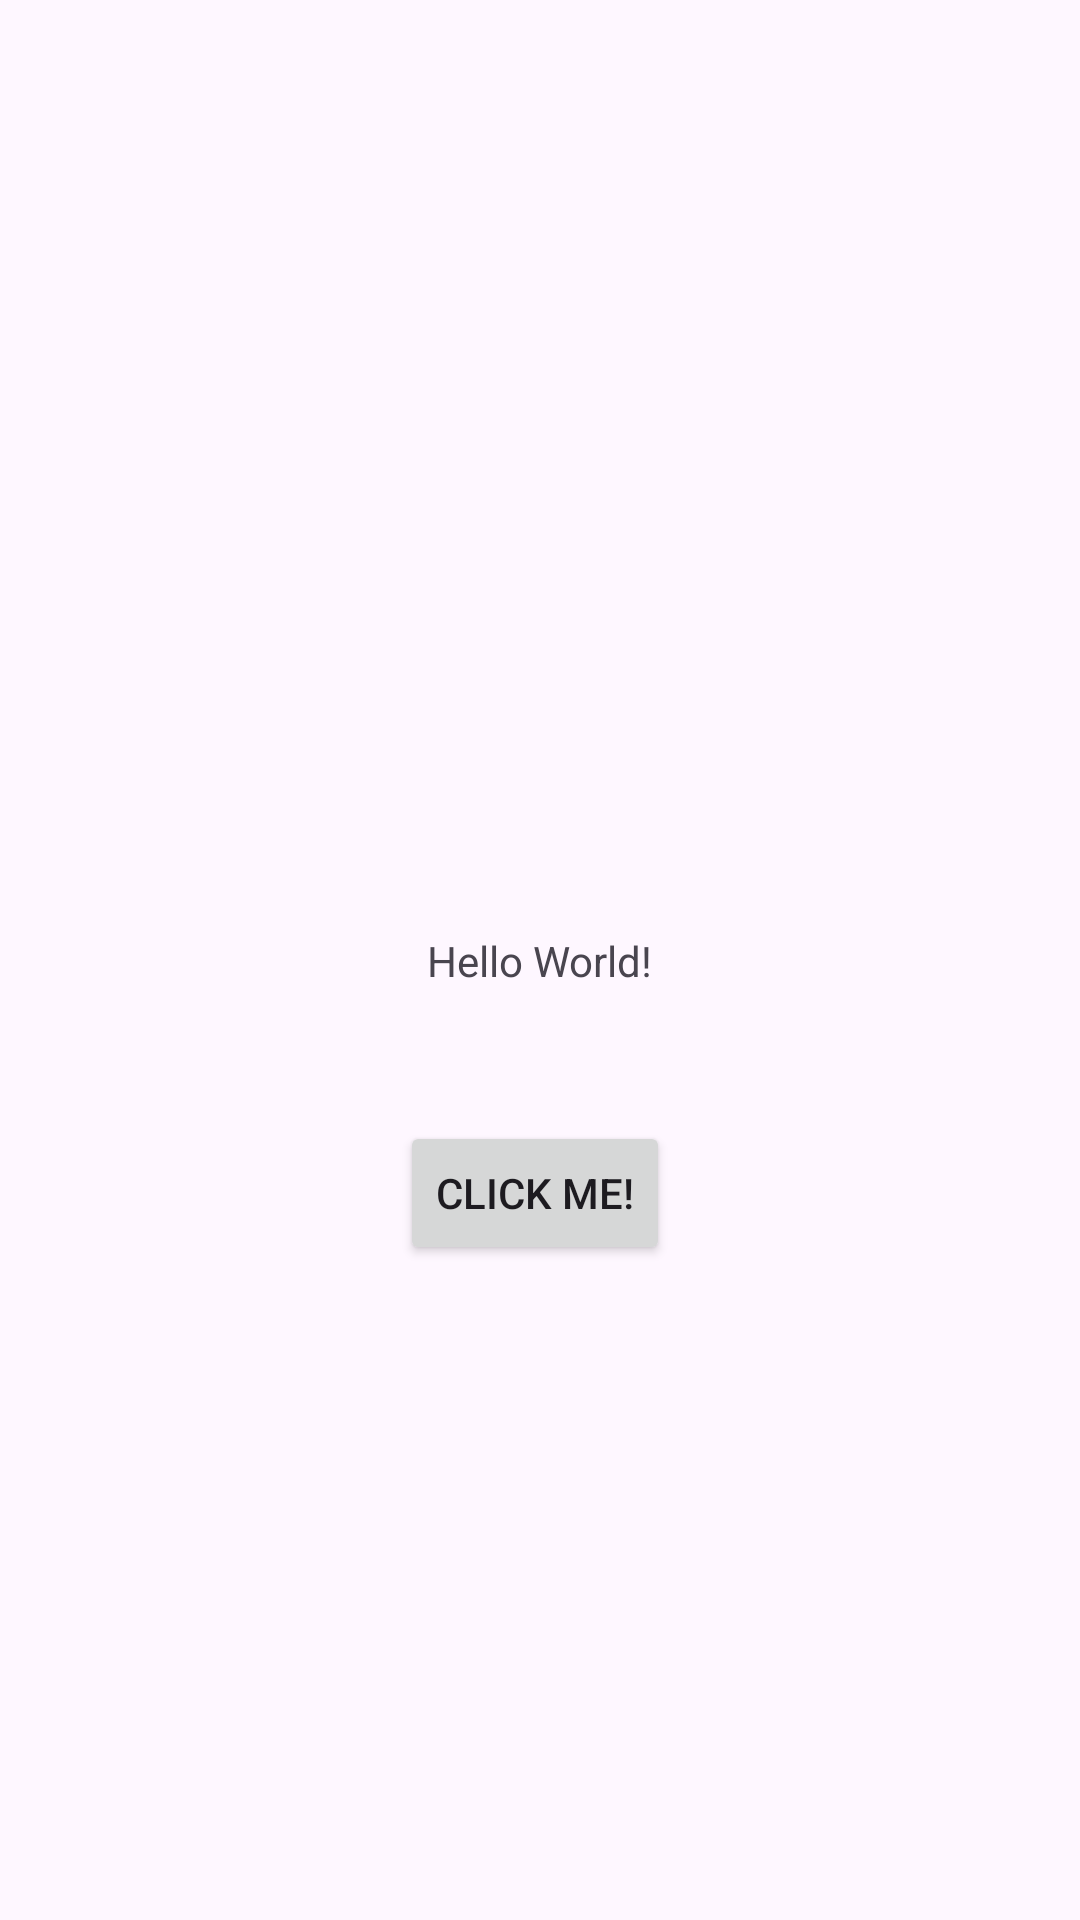

The Android layout XML behind this screen, and the referenced resources:
<!-- AndroidManifest.xml: application theme Theme.CompletePokemonDex -->
<!-- res/layout/activity_main.xml -->
<?xml version="1.0" encoding="utf-8"?>
<androidx.constraintlayout.widget.ConstraintLayout
    xmlns:android="http://schemas.android.com/apk/res/android"
    xmlns:tools="http://schemas.android.com/tools"
    xmlns:app="http://schemas.android.com/apk/res-auto"
    android:id="@+id/main"
    android:layout_width="match_parent"
    android:layout_height="match_parent"
    tools:context=".MainActivity">

    <TextView
        android:id="@+id/textView"
        android:layout_width="wrap_content"
        android:layout_height="wrap_content"
        android:text="Hello World!"
        app:layout_constraintBottom_toBottomOf="parent"
        app:layout_constraintEnd_toEndOf="parent"
        app:layout_constraintStart_toStartOf="parent"
        app:layout_constraintTop_toTopOf="parent" />

    <Button
        android:id="@+id/btnPrueba"
        android:layout_width="wrap_content"
        android:layout_height="wrap_content"
        android:layout_marginTop="44dp"
        android:text="Click me!"
        app:layout_constraintEnd_toEndOf="@+id/textView"
        app:layout_constraintHorizontal_bias="0.615"
        app:layout_constraintStart_toStartOf="@+id/textView"
        app:layout_constraintTop_toBottomOf="@+id/textView" />

</androidx.constraintlayout.widget.ConstraintLayout>
<!-- resources referenced by this layout -->
<resources>
  <style name="Theme.CompletePokemonDex" parent="Base.Theme.CompletePokemonDex" />
  <style name="Base.Theme.CompletePokemonDex" parent="Theme.Material3.DayNight.NoActionBar">
          
          
      </style>
</resources>
